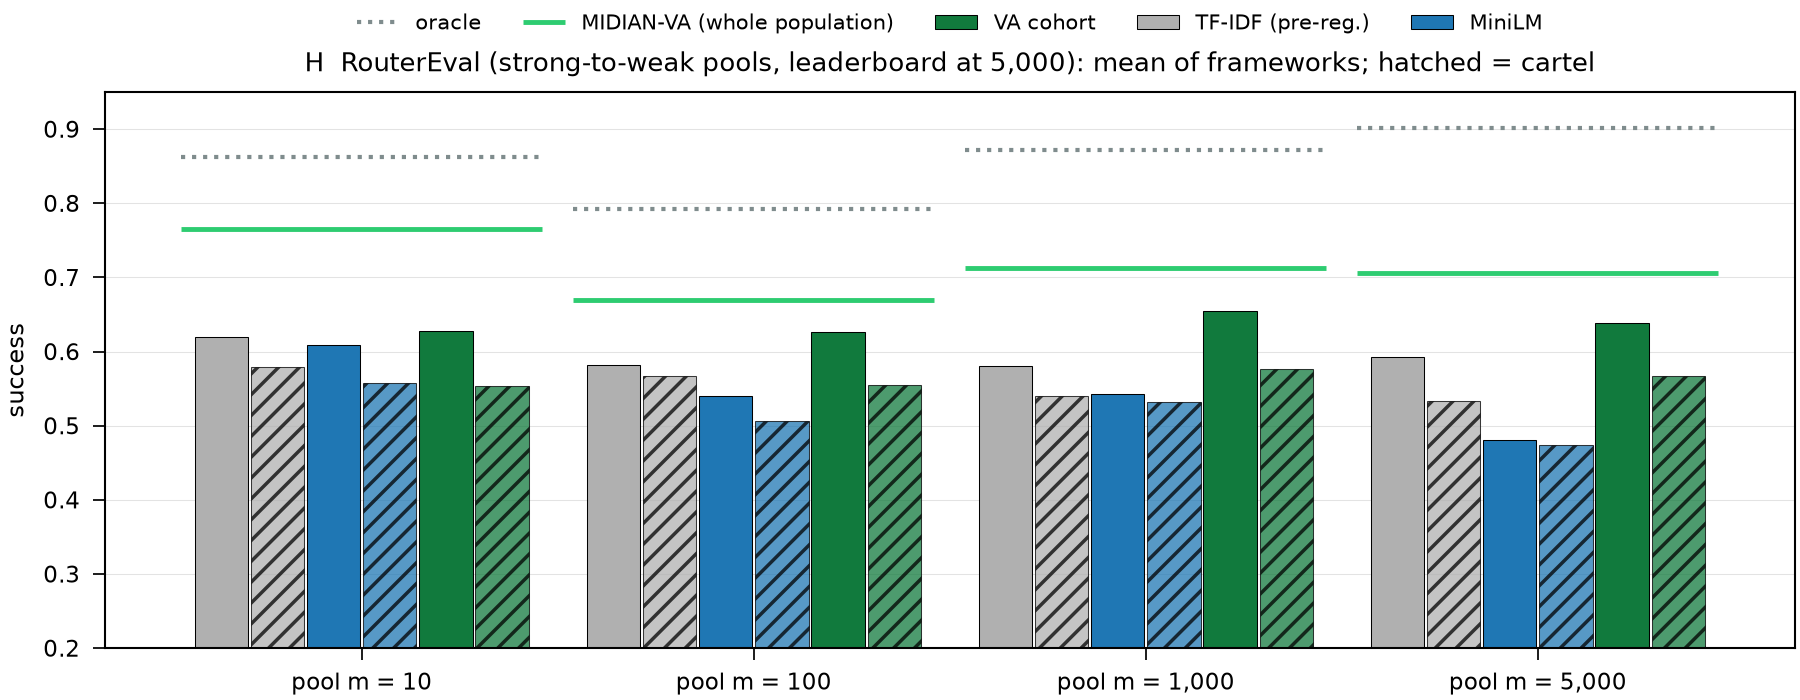

Data behind this chart, as committed beside it:
n, regime, shortlist, mean, best, k, star
10, beta0, embed, 0.6083, 0.7104, 7, False
10, beta0, tfidf, 0.6195, 0.7102, 7, False
10, beta0, va_cohort, 0.6277, 0.6776, 7, False
10, cartel, embed, 0.5579, 0.5914, 7, False
10, cartel, tfidf, 0.5792, 0.597, 6, False
10, cartel, va_cohort, 0.5534, 0.59, 6, False
100, beta0, embed, 0.5394, 0.6208, 6, False
100, beta0, tfidf, 0.5819, 0.613, 6, False
100, beta0, va_cohort, 0.6259, 0.656, 6, False
100, cartel, embed, 0.5064, 0.5404, 6, False
100, cartel, tfidf, 0.5674, 0.5882, 5, False
100, cartel, va_cohort, 0.5545, 0.565, 6, False
1000, beta0, embed, 0.5425, 0.589, 7, False
1000, beta0, tfidf, 0.5801, 0.597, 9, False
1000, beta0, va_cohort, 0.6548, 0.6892, 7, False
1000, cartel, embed, 0.532, 0.565, 7, False
1000, cartel, tfidf, 0.54, 0.583, 9, False
1000, cartel, va_cohort, 0.5759, 0.6104, 7, False
5000, beta0, embed, 0.4813, 0.5467, 7, False
5000, beta0, tfidf, 0.5922, 0.6156, 9, False
5000, beta0, va_cohort, 0.6389, 0.6822, 7, False
5000, cartel, embed, 0.4741, 0.5289, 7, False
5000, cartel, tfidf, 0.533, 0.5478, 9, False
5000, cartel, va_cohort, 0.567, 0.6089, 7, False
